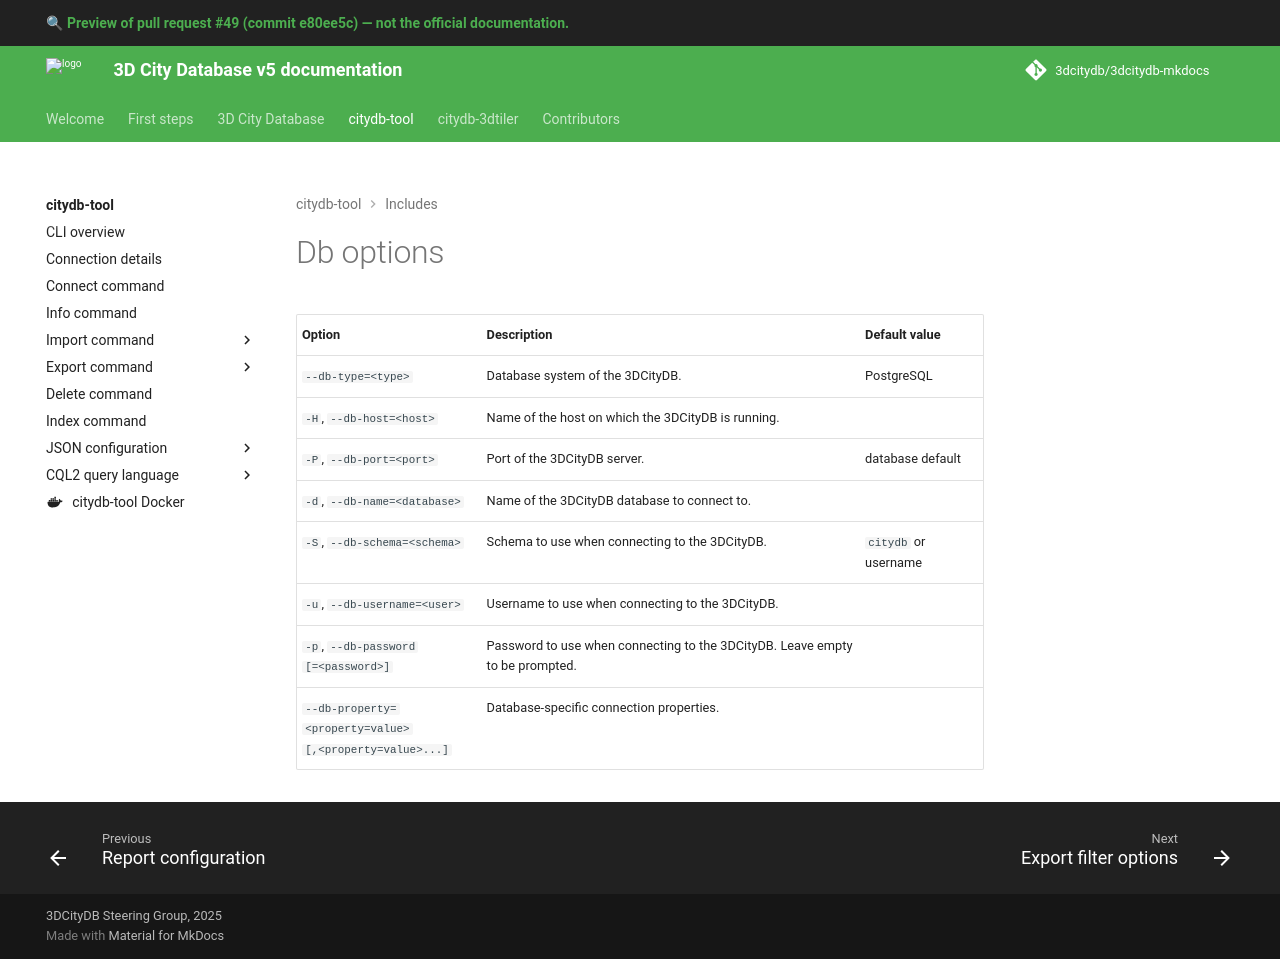

repository: 3dcitydb/3dcitydb-mkdocs · page: pr/49/citydb-tool/includes/db-options/index.html · generator: mkdocs

| Option                                                                       | Description                                                                  | Default value        |
|------------------------------------------------------------------------------|------------------------------------------------------------------------------|----------------------|
| `--db-type=<type>`                                                           | Database system of the 3DCityDB.                                             | PostgreSQL           |
| `-H`, `--db-host=<host>`                                                     | Name of the host on which the 3DCityDB is running.                           |                      |
| `-P`, `--db-port=<port>`                                                     | Port of the 3DCityDB server.                                                 | database default     |
| `-d`, `--db-name=<database>`                                                 | Name of the 3DCityDB database to connect to.                                 |                      |
| `-S`, `--db-schema=<schema>`                                                 | Schema to use when connecting to the 3DCityDB.                               | `citydb` or username |
| `-u`, `--db-username=<user>`                                                 | Username to use when connecting to the 3DCityDB.                             |                      |
| `-p`, <code>--db-password<br/>[=&lt;password>]</code>                        | Password to use when connecting to the 3DCityDB. Leave empty to be prompted. |                      |
| <code>--db-property=&lt;property=value><br/>[,&lt;property=value>...]</code> | Database-specific connection properties.                                     |                      |
